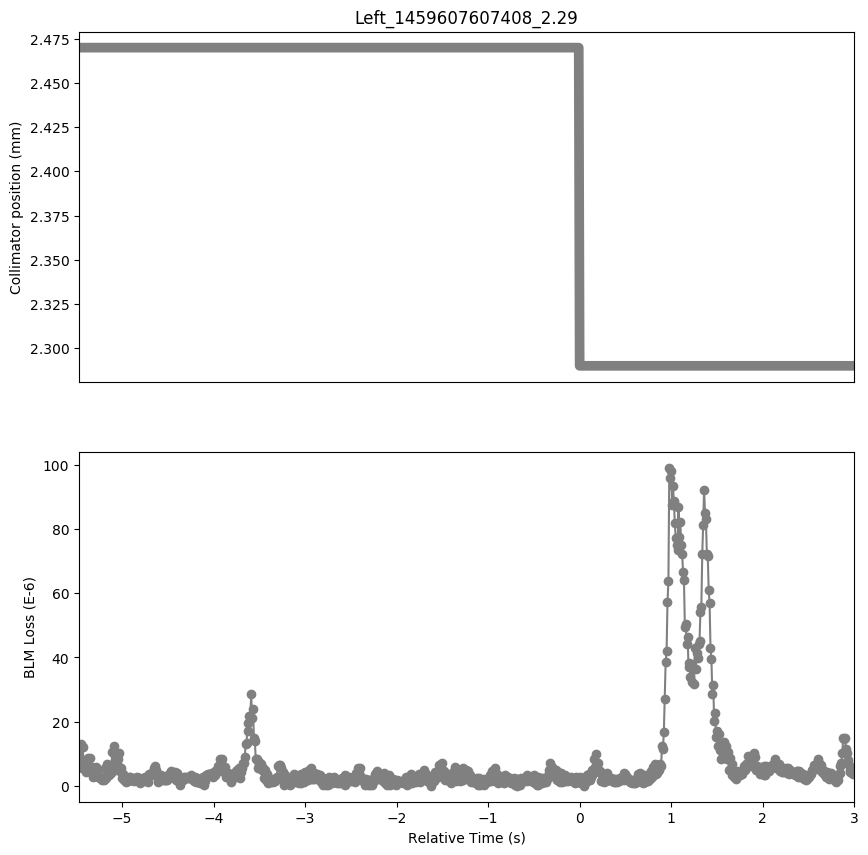

Data behind this chart, as committed beside it:
Timestamp, position, BLMTI.06R7.B2I10_TCP.B6R7.B2
1459607601940, 2.47, 1.267e-05
1459607601950, 2.47, 6.154e-06
1459607601960, 2.47, 1.3032e-05
1459607601970, 2.47, 5.43e-06
1459607601980, 2.47, 1.1945999999999999e-05
1459607601990, 2.47, 5.43e-06
1459607602000, 2.47, 7.964e-06
1459607602010, 2.47, 4.343999999999999e-06
1459607602020, 2.47, 7.964e-06
1459607602030, 2.47, 4.706e-06
1459607602040, 2.47, 8.687999999999999e-06
1459607602050, 2.47, 5.0680000000000004e-06
1459607602060, 2.47, 8.687999999999999e-06
1459607602070, 2.47, 5.0680000000000004e-06
1459607602080, 2.47, 5.792000000000001e-06
1459607602090, 2.47, 2.8960000000000003e-06
1459607602100, 2.47, 3.258e-06
1459607602110, 2.47, 3.982e-06
1459607602120, 2.47, 5.792000000000001e-06
1459607602130, 2.47, 3.62e-06
1459607602140, 2.47, 4.343999999999999e-06
1459607602150, 2.47, 2.8960000000000003e-06
1459607602160, 2.47, 2.8960000000000003e-06
1459607602170, 2.47, 2.5340000000000002e-06
1459607602180, 2.47, 2.8960000000000003e-06
1459607602190, 2.47, 1.81e-06
1459607602200, 2.47, 2.8960000000000003e-06
1459607602210, 2.47, 1.81e-06
1459607602220, 2.47, 5.43e-06
1459607602230, 2.47, 2.5340000000000002e-06
1459607602240, 2.47, 6.877999999999999e-06
1459607602250, 2.47, 3.258e-06
1459607602260, 2.47, 6.154e-06
1459607602270, 2.47, 3.258e-06
1459607602280, 2.47, 6.154e-06
1459607602290, 2.47, 3.982e-06
1459607602300, 2.47, 1.0498e-05
1459607602310, 2.47, 5.792000000000001e-06
1459607602320, 2.47, 1.2308e-05
1459607602330, 2.47, 7.602e-06
1459607602340, 2.47, 7.602e-06
1459607602350, 2.47, 5.0680000000000004e-06
1459607602360, 2.47, 8.326e-06
1459607602370, 2.47, 6.154e-06
1459607602380, 2.47, 1.0136000000000001e-05
1459607602390, 2.47, 4.706e-06
1459607602400, 2.47, 5.43e-06
1459607602410, 2.47, 2.5340000000000002e-06
1459607602420, 2.47, 3.62e-06
1459607602430, 2.47, 1.81e-06
1459607602440, 2.47, 1.81e-06
1459607602450, 2.47, 1.0859999999999999e-06
1459607602460, 2.47, 2.1719999999999997e-06
1459607602470, 2.47, 1.4480000000000002e-06
1459607602480, 2.47, 2.8960000000000003e-06
1459607602490, 2.47, 1.81e-06
1459607602500, 2.47, 2.8960000000000003e-06
1459607602510, 2.47, 1.81e-06
1459607602520, 2.47, 1.81e-06
1459607602530, 2.47, 2.5340000000000002e-06
... 788 more rows
